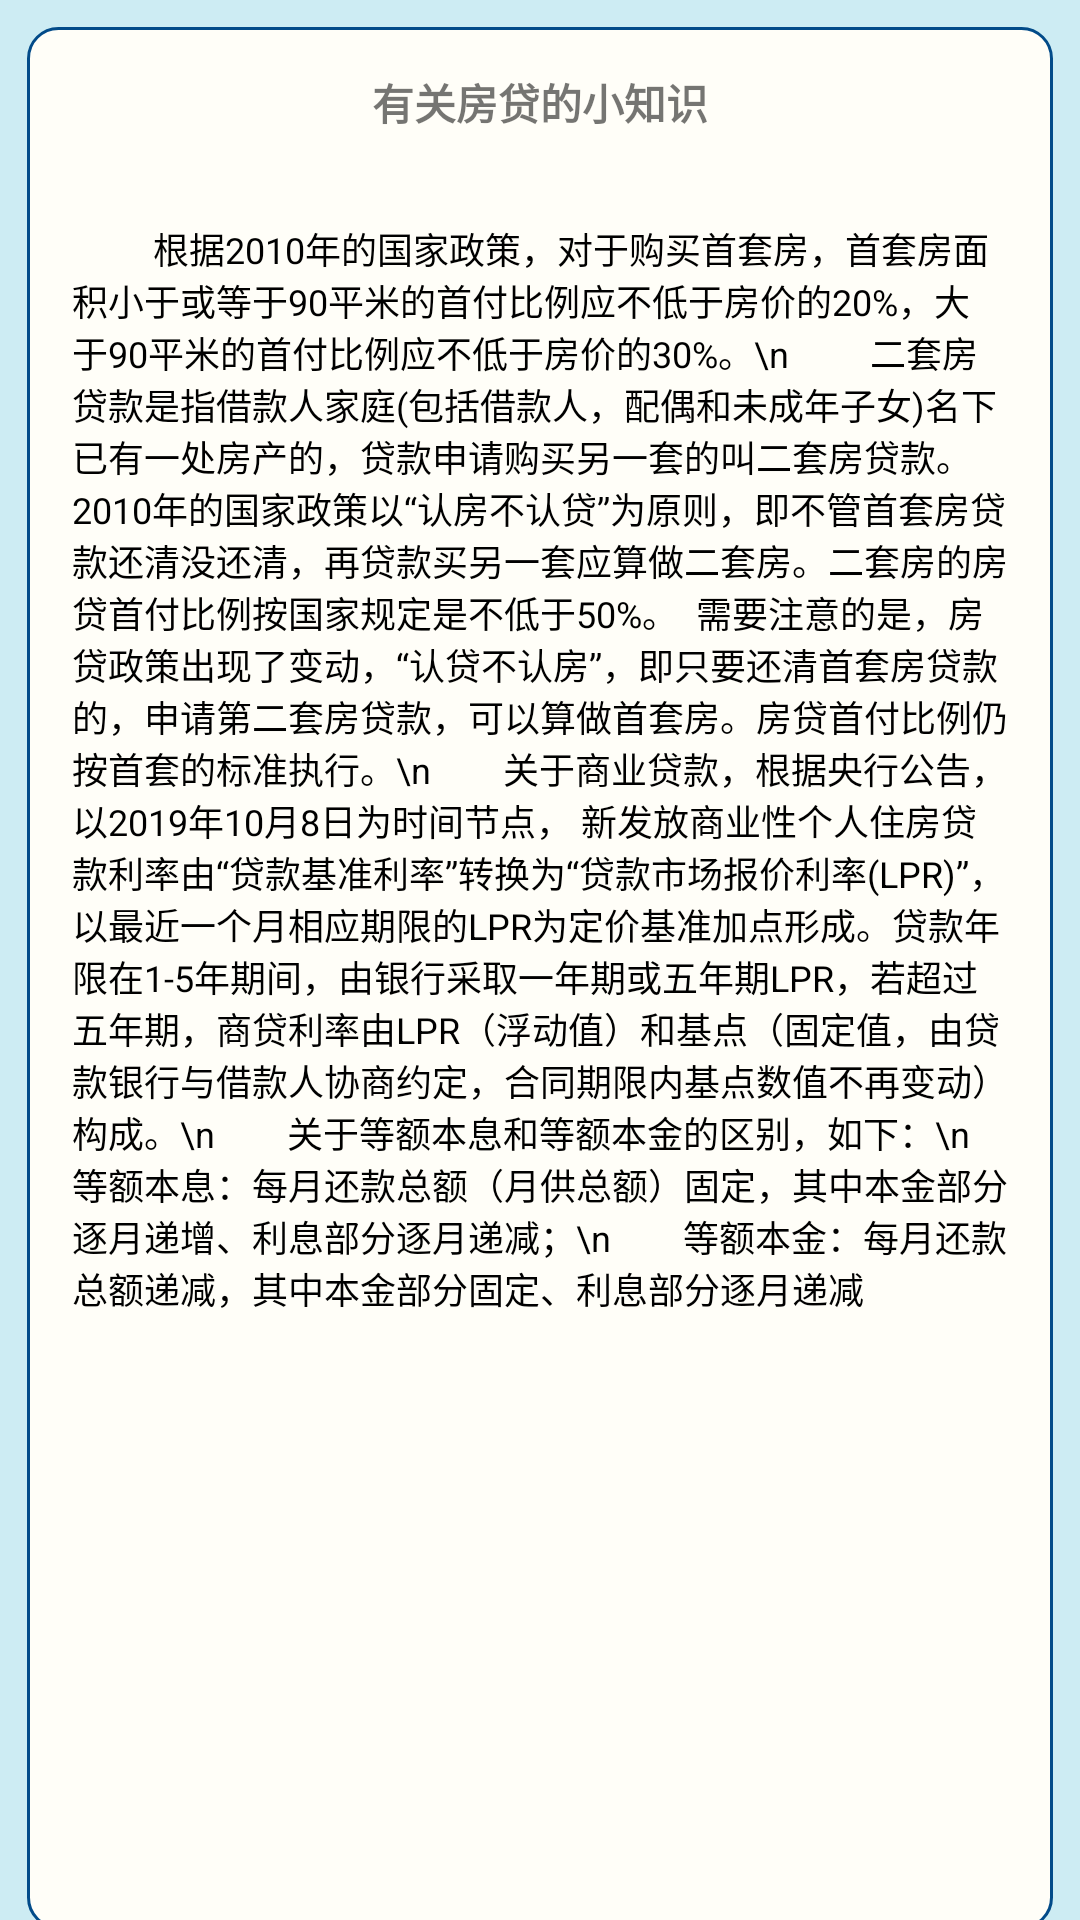

This screen was rendered from an Android layout file. Write that file and the resources it references.
<!-- AndroidManifest.xml: application theme Theme.MortgageCalculator -->
<!-- res/layout/fragment_z.xml -->
<?xml version="1.0" encoding="utf-8"?>
<FrameLayout xmlns:android="http://schemas.android.com/apk/res/android"
    xmlns:tools="http://schemas.android.com/tools"
    android:layout_width="match_parent"
    android:layout_height="match_parent"
    android:background="#CDECF3"
    tools:context=".ZFragment">

    

    <ScrollView
        android:layout_width="342dp"
        android:layout_height="wrap_content"
        android:layout_gravity="center"
        android:layout_marginTop="6dp"
        android:scrollbars="none"
        android:background="@drawable/edit_background"
        android:orientation="vertical">

        <LinearLayout
            android:layout_width="match_parent"
            android:layout_height="40dp"
            android:orientation="vertical">

            <TextView
                android:id="@+id/titles"
                android:layout_width="match_parent"
                android:layout_height="50dp"
                android:gravity="center"
                android:textStyle="bold"
                android:text="有关房贷的小知识"
                android:textSize="14dp" />


            <TextView
                android:id="@+id/textView"
                android:layout_width="match_parent"
                android:layout_height="wrap_content"
                android:padding="15dp"
                android:textColor="@color/black"
                android:textSize="12dp"
                android:text="         根据2010年的国家政策，对于购买首套房，首套房面积小于或等于90平米的首付比例应不低于房价的20%，大于90平米的首付比例应不低于房价的30%。\n
        二套房贷款是指借款人家庭(包括借款人，配偶和未成年子女)名下已有一处房产的，贷款申请购买另一套的叫二套房贷款。2010年的国家政策以“认房不认贷”为原则，即不管首套房贷款还清没还清，再贷款买另一套应算做二套房。二套房的房贷首付比例按国家规定是不低于50%。

需要注意的是，房贷政策出现了变动，“认贷不认房”，即只要还清首套房贷款的，申请第二套房贷款，可以算做首套房。房贷首付比例仍按首套的标准执行。\n
       关于商业贷款，根据央行公告，以2019年10月8日为时间节点，
新发放商业性个人住房贷款利率由“贷款基准利率”转换为“贷款市场报价利率(LPR)”，以最近一个月相应期限的LPR为定价基准加点形成。贷款年限在1-5年期间，由银行采取一年期或五年期LPR，若超过五年期，商贷利率由LPR（浮动值）和基点（固定值，由贷款银行与借款人协商约定，合同期限内基点数值不再变动）构成。\n
       关于等额本息和等额本金的区别，如下：\n
       等额本息：每月还款总额（月供总额）固定，其中本金部分逐月递增、利息部分逐月递减；\n
       等额本金：每月还款总额递减，其中本金部分固定、利息部分逐月递减" />

            <TextView
                android:id="@+id/textViewtest"
                android:layout_width="wrap_content"
                android:layout_height="wrap_content"
                android:layout_marginTop="200dp"
                android:text="" />

        </LinearLayout>



    </ScrollView>

</FrameLayout>
<!-- resources referenced by this layout -->
<resources>
  <color name="black">#FF000000</color>
  <!-- drawable edit_background (drawable) -->
  <?xml version="1.0" encoding="utf-8"?>
  <selector xmlns:android="http://schemas.android.com/apk/res/android">
      <item>
          <shape
              android:shape="rectangle">
              <solid android:color="#FFFEF8"/>
              <corners android:radius="10dp"/>
              <stroke
                  android:width="1dp"
                  android:color="#024B89"/>
          </shape>
      </item>
  </selector>
  <style name="Theme.MortgageCalculator" parent="Theme.MaterialComponents.DayNight.DarkActionBar.Bridge">
          
          <item name="colorPrimary">#358EB9</item>
          <item name="colorPrimaryVariant">#1D6FA3</item>
          <item name="colorOnPrimary">@color/white</item>
          
          <item name="colorSecondary">@color/teal_200</item>
          <item name="colorSecondaryVariant">@color/teal_700</item>
          <item name="colorOnSecondary">@color/black</item>
          
          <item name="android:statusBarColor" tools:targetApi="l">?attr/colorPrimaryVariant</item>
          
      </style>
  <color name="white">#FFFFFFFF</color>
  <color name="teal_200">#FF03DAC5</color>
  <color name="teal_700">#FF018786</color>
</resources>
